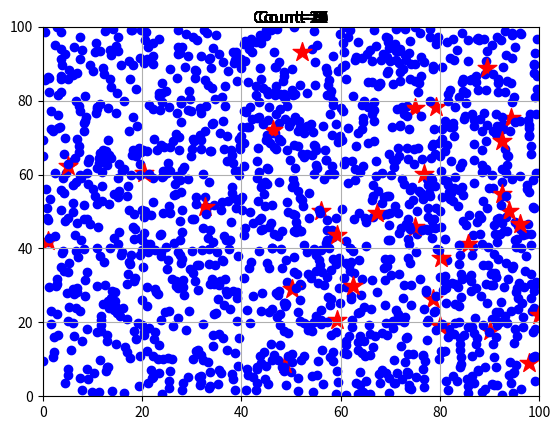

Source code (Python):
import numpy as np
from matplotlib import pyplot as plt
import matplotlib.animation as animation

#軸の最小値、最大値
dRange = [0.0 , 100]

fig_scatter = plt.figure()
plt_scatter = []

    # 実行
for count  in  range(30):
    #グラフ 散布図
    x_1 = []
    x_2 = []
    for n in range(50):
        x_1.append(np.random.rand()*100)
        x_2.append(np.random.rand()*100)

    x_scatter = plt.scatter(x_1, x_2 , c="blue")

    x_scatter_red  = plt.scatter(np.random.rand()*100,
                                np.random.rand()*100,
                                c="red",
                                marker="*",
                                s=200)
    # タイトルテキスト
    title = plt.text((dRange[0]+dRange[1]) /2 , dRange[1],
                    'Count={:d}'.format(count),
                    ha='center', va='bottom',fontsize='large')

    plt_scatter.append([x_scatter,x_scatter_red,title])
    print(plt_scatter)


    #散布図
    # アニメーション作成
plt.xlim(dRange[0],dRange[1])
plt.ylim(dRange[0],dRange[1])
plt.grid(True)

ani = animation.ArtistAnimation(fig_scatter, plt_scatter, interval=500)

    # 保存
#ani.save('sample.gif', writer="imagemagick")

    #表示
plt.show()